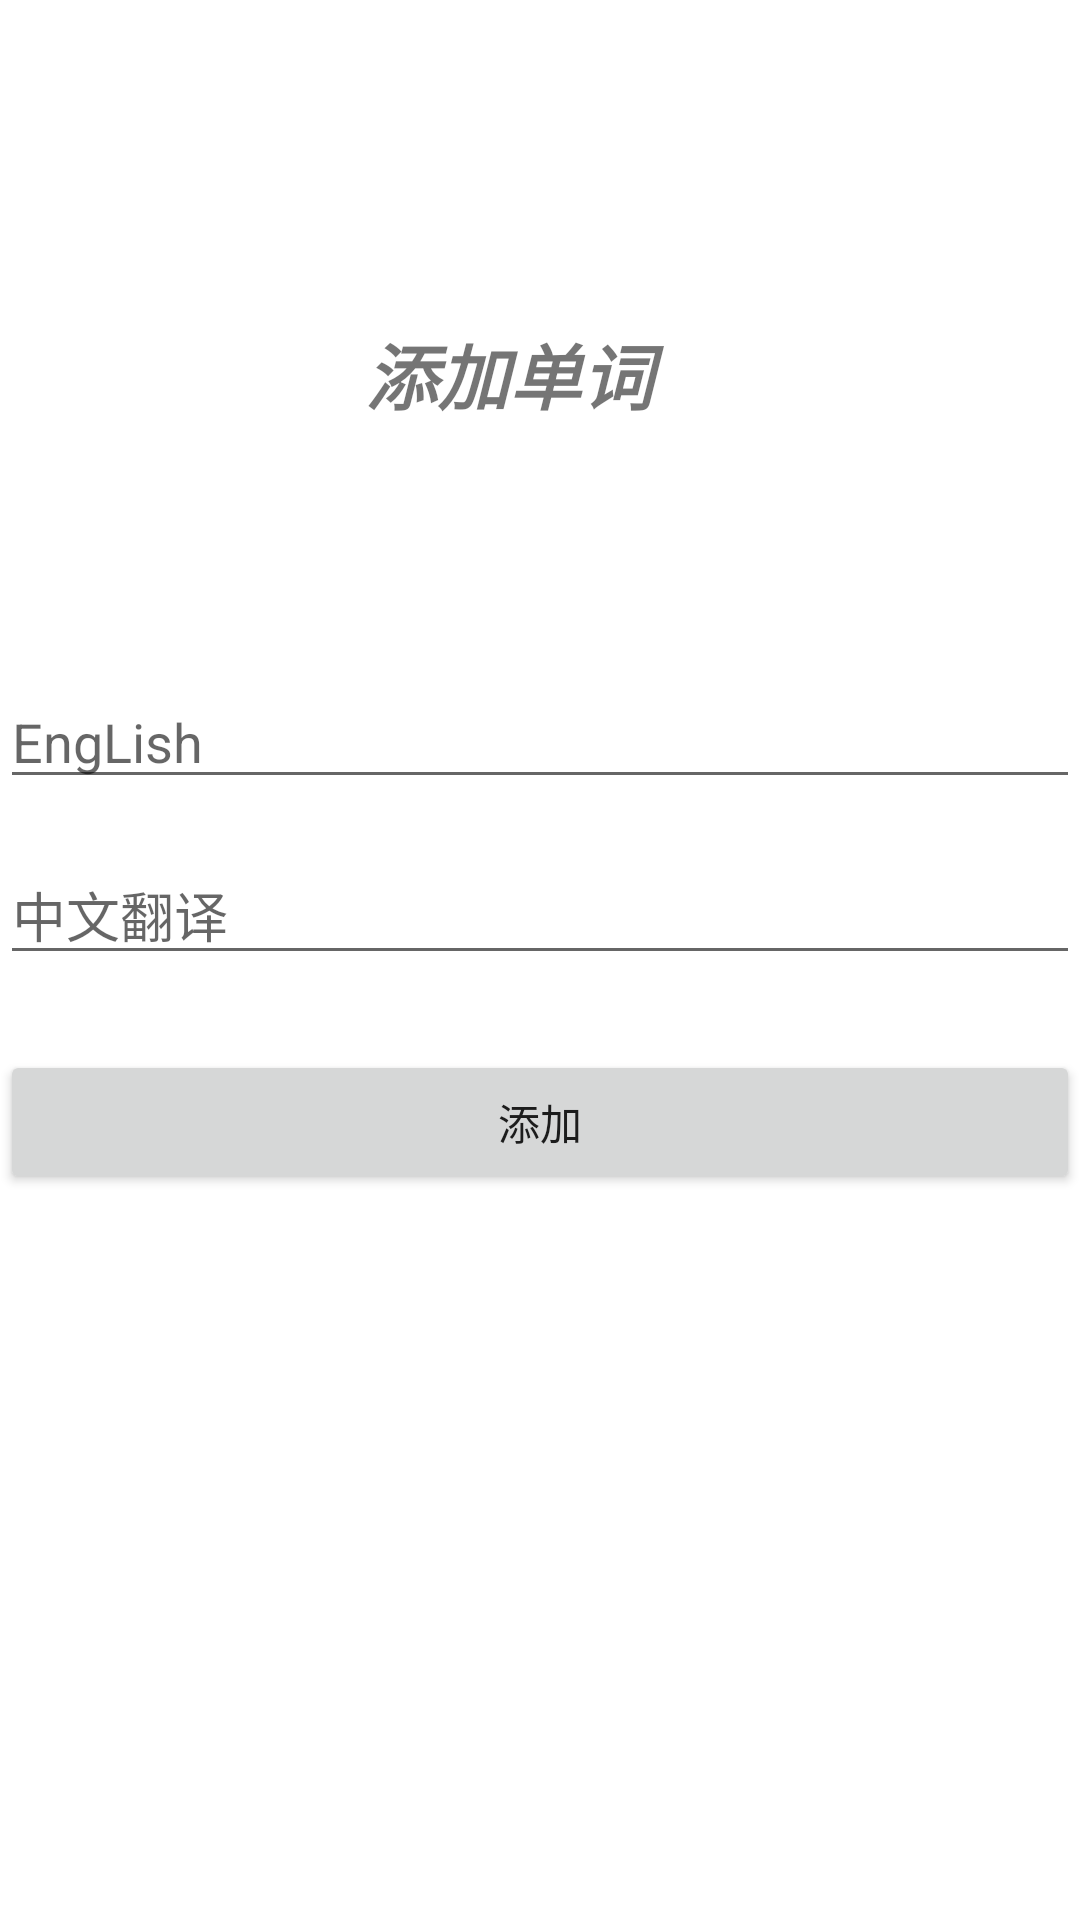

Android layout source for this screen:
<!-- AndroidManifest.xml: application theme Theme.Login2 -->
<!-- res/layout/fragment_add.xml -->
<?xml version="1.0" encoding="utf-8"?>

<FrameLayout xmlns:android="http://schemas.android.com/apk/res/android"
    xmlns:app="http://schemas.android.com/apk/res-auto"
    xmlns:tools="http://schemas.android.com/tools"
    android:layout_width="match_parent"
    android:layout_height="match_parent"
    tools:context=".AddFragment">

    <androidx.constraintlayout.widget.ConstraintLayout
        android:layout_width="match_parent"
        android:layout_height="match_parent">

        <EditText
            android:id="@+id/Text_Chinese"
            android:layout_width="0dp"
            android:layout_height="wrap_content"
            android:ems="10"
            android:hint="EngLish"
            android:inputType="textPersonName"
            app:layout_constraintBottom_toBottomOf="parent"
            app:layout_constraintEnd_toEndOf="parent"
            app:layout_constraintHorizontal_bias="0.0"
            app:layout_constraintStart_toStartOf="parent"
            app:layout_constraintTop_toTopOf="parent"
            app:layout_constraintVertical_bias="0.376" />

        <Button
            android:id="@+id/buttonIn"
            android:layout_width="0dp"
            android:layout_height="wrap_content"
            android:text="添加"
            app:layout_constraintBottom_toBottomOf="parent"
            app:layout_constraintEnd_toEndOf="parent"
            app:layout_constraintHorizontal_bias="0.43"
            app:layout_constraintStart_toStartOf="parent"
            app:layout_constraintTop_toTopOf="parent"
            app:layout_constraintVertical_bias="0.591" />

        <EditText
            android:id="@+id/Text_English"
            android:layout_width="0dp"
            android:layout_height="wrap_content"
            android:ems="10"
            android:hint="中文翻译"
            android:inputType="textPersonName"
            app:layout_constraintBottom_toBottomOf="parent"
            app:layout_constraintEnd_toEndOf="parent"
            app:layout_constraintHorizontal_bias="0.497"
            app:layout_constraintStart_toStartOf="parent"
            app:layout_constraintTop_toTopOf="parent"
            app:layout_constraintVertical_bias="0.472" />

        <TextView
            android:id="@+id/textView2"
            android:layout_width="118dp"
            android:layout_height="46dp"
            android:text="添加单词"
            android:textAlignment="center"
            android:textSize="24sp"
            android:textStyle="bold|italic"
            app:layout_constraintBottom_toBottomOf="parent"
            app:layout_constraintEnd_toEndOf="parent"
            app:layout_constraintHorizontal_bias="0.457"
            app:layout_constraintStart_toStartOf="parent"
            app:layout_constraintTop_toTopOf="parent"
            app:layout_constraintVertical_bias="0.18" />
    </androidx.constraintlayout.widget.ConstraintLayout>
</FrameLayout>
<!-- resources referenced by this layout -->
<resources>
  <style name="Theme.Login2" parent="Theme.MaterialComponents.DayNight.DarkActionBar">
          
          <item name="colorPrimary">@color/purple_500</item>
          <item name="colorPrimaryVariant">@color/purple_700</item>
          <item name="colorOnPrimary">@color/white</item>
          
          <item name="colorSecondary">@color/teal_200</item>
          <item name="colorSecondaryVariant">@color/teal_700</item>
          <item name="colorOnSecondary">@color/black</item>
          
          <item name="android:statusBarColor" tools:targetApi="l">?attr/colorPrimaryVariant</item>
          
      </style>
  <!-- not gathered from this repository: default colours our renderer supplied (Android Studio template values) -->
  <color name="purple_500">#FF6200EE</color>
  <color name="purple_700">#FF3700B3</color>
  <color name="teal_200">#FF03DAC5</color>
  <color name="teal_700">#FF018786</color>
  <color name="black">#FF000000</color>
  <color name="white">#FFFFFFFF</color>
</resources>
